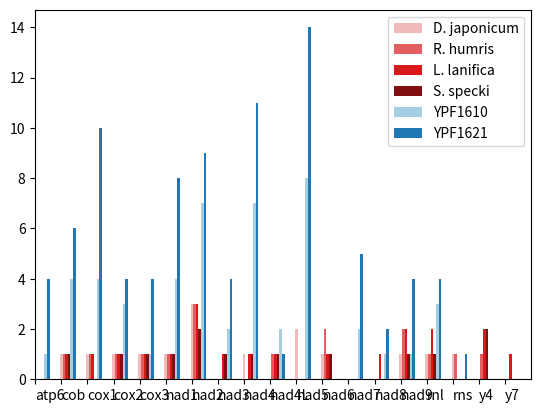

Generate this figure with matplotlib:
#!/usr/bin/env python3
import numpy as np
import matplotlib.pyplot as plt

genes = ('atp6', 'cob', 'cox1', 'cox2', 'cox3', 'nad1', 'nad2', 'nad3', 'nad4', 'nad4L', 'nad5', 'nad6', 'nad7', 'nad8', 'nad9', 'rnl', 'rns', 'y4', 'y7')
djap = [0, 1, 1, 1, 1, 1, 3, 0, 1, 0, 2, 1, 0, 0, 1, 1, 1, 0, 0]
rhum = [0, 1, 1, 1, 1, 1, 3, 0, 0, 1, 0, 2, 0, 0, 2, 1, 1, 1, 0]
llan = [0, 1, 1, 1, 1, 1, 3, 1, 1, 1, 0, 1, 0, 1, 2, 2, 0, 2, 1]
sspe = [0, 1, 0, 1, 1, 1, 2, 1, 1, 1, 0, 1, 0, 0, 1, 1, 0, 2, 0]
ypf10 = [1, 4, 4, 3, 1, 4, 7, 2, 7, 2, 8, 0, 2, 1, 1, 3, 0, 0, 0]
ypf21 = [4, 6, 10, 4, 4, 8, 9, 4, 11, 1, 14, 0, 5, 2, 4, 4, 1, 0, 0]


fig, ax = plt.subplots()
index = np.arange(len(genes))
bar_width = 0.1
 
rects1 = plt.bar(index, djap, bar_width,
				 color='#f3baba',
				 edgecolor='none',
				 label='D. japonicum')

rects2 = plt.bar(index + bar_width, rhum, bar_width,
				 color='#e35e60',
				 edgecolor='none',
				 label='R. humris')

rects3 = plt.bar(index + 2*bar_width, llan, bar_width,
				 color='#d7191c',
				 edgecolor='none',
				 label='L. lanifica')

rects4 = plt.bar(index + 3*bar_width, sspe, bar_width,
				 color='#810f10',
				 edgecolor='none',
				 label='S. specki')

rects5 = plt.bar(index + 4*bar_width, ypf10, bar_width,
				 color='#a6cee3',
				 edgecolor='none',
				 label='YPF1610')

rects6 = plt.bar(index + 5*bar_width, ypf21, bar_width,
				 color='#1f78b4',
				 edgecolor='none',
				 label='YPF1621')


plt.xlim(0, 19)
plt.xticks(index, genes, fontstyle='italic', horizontalalignment='left')
# plt.ylabel('Number of modules')
plt.legend(loc='upper right')
plt.show()
